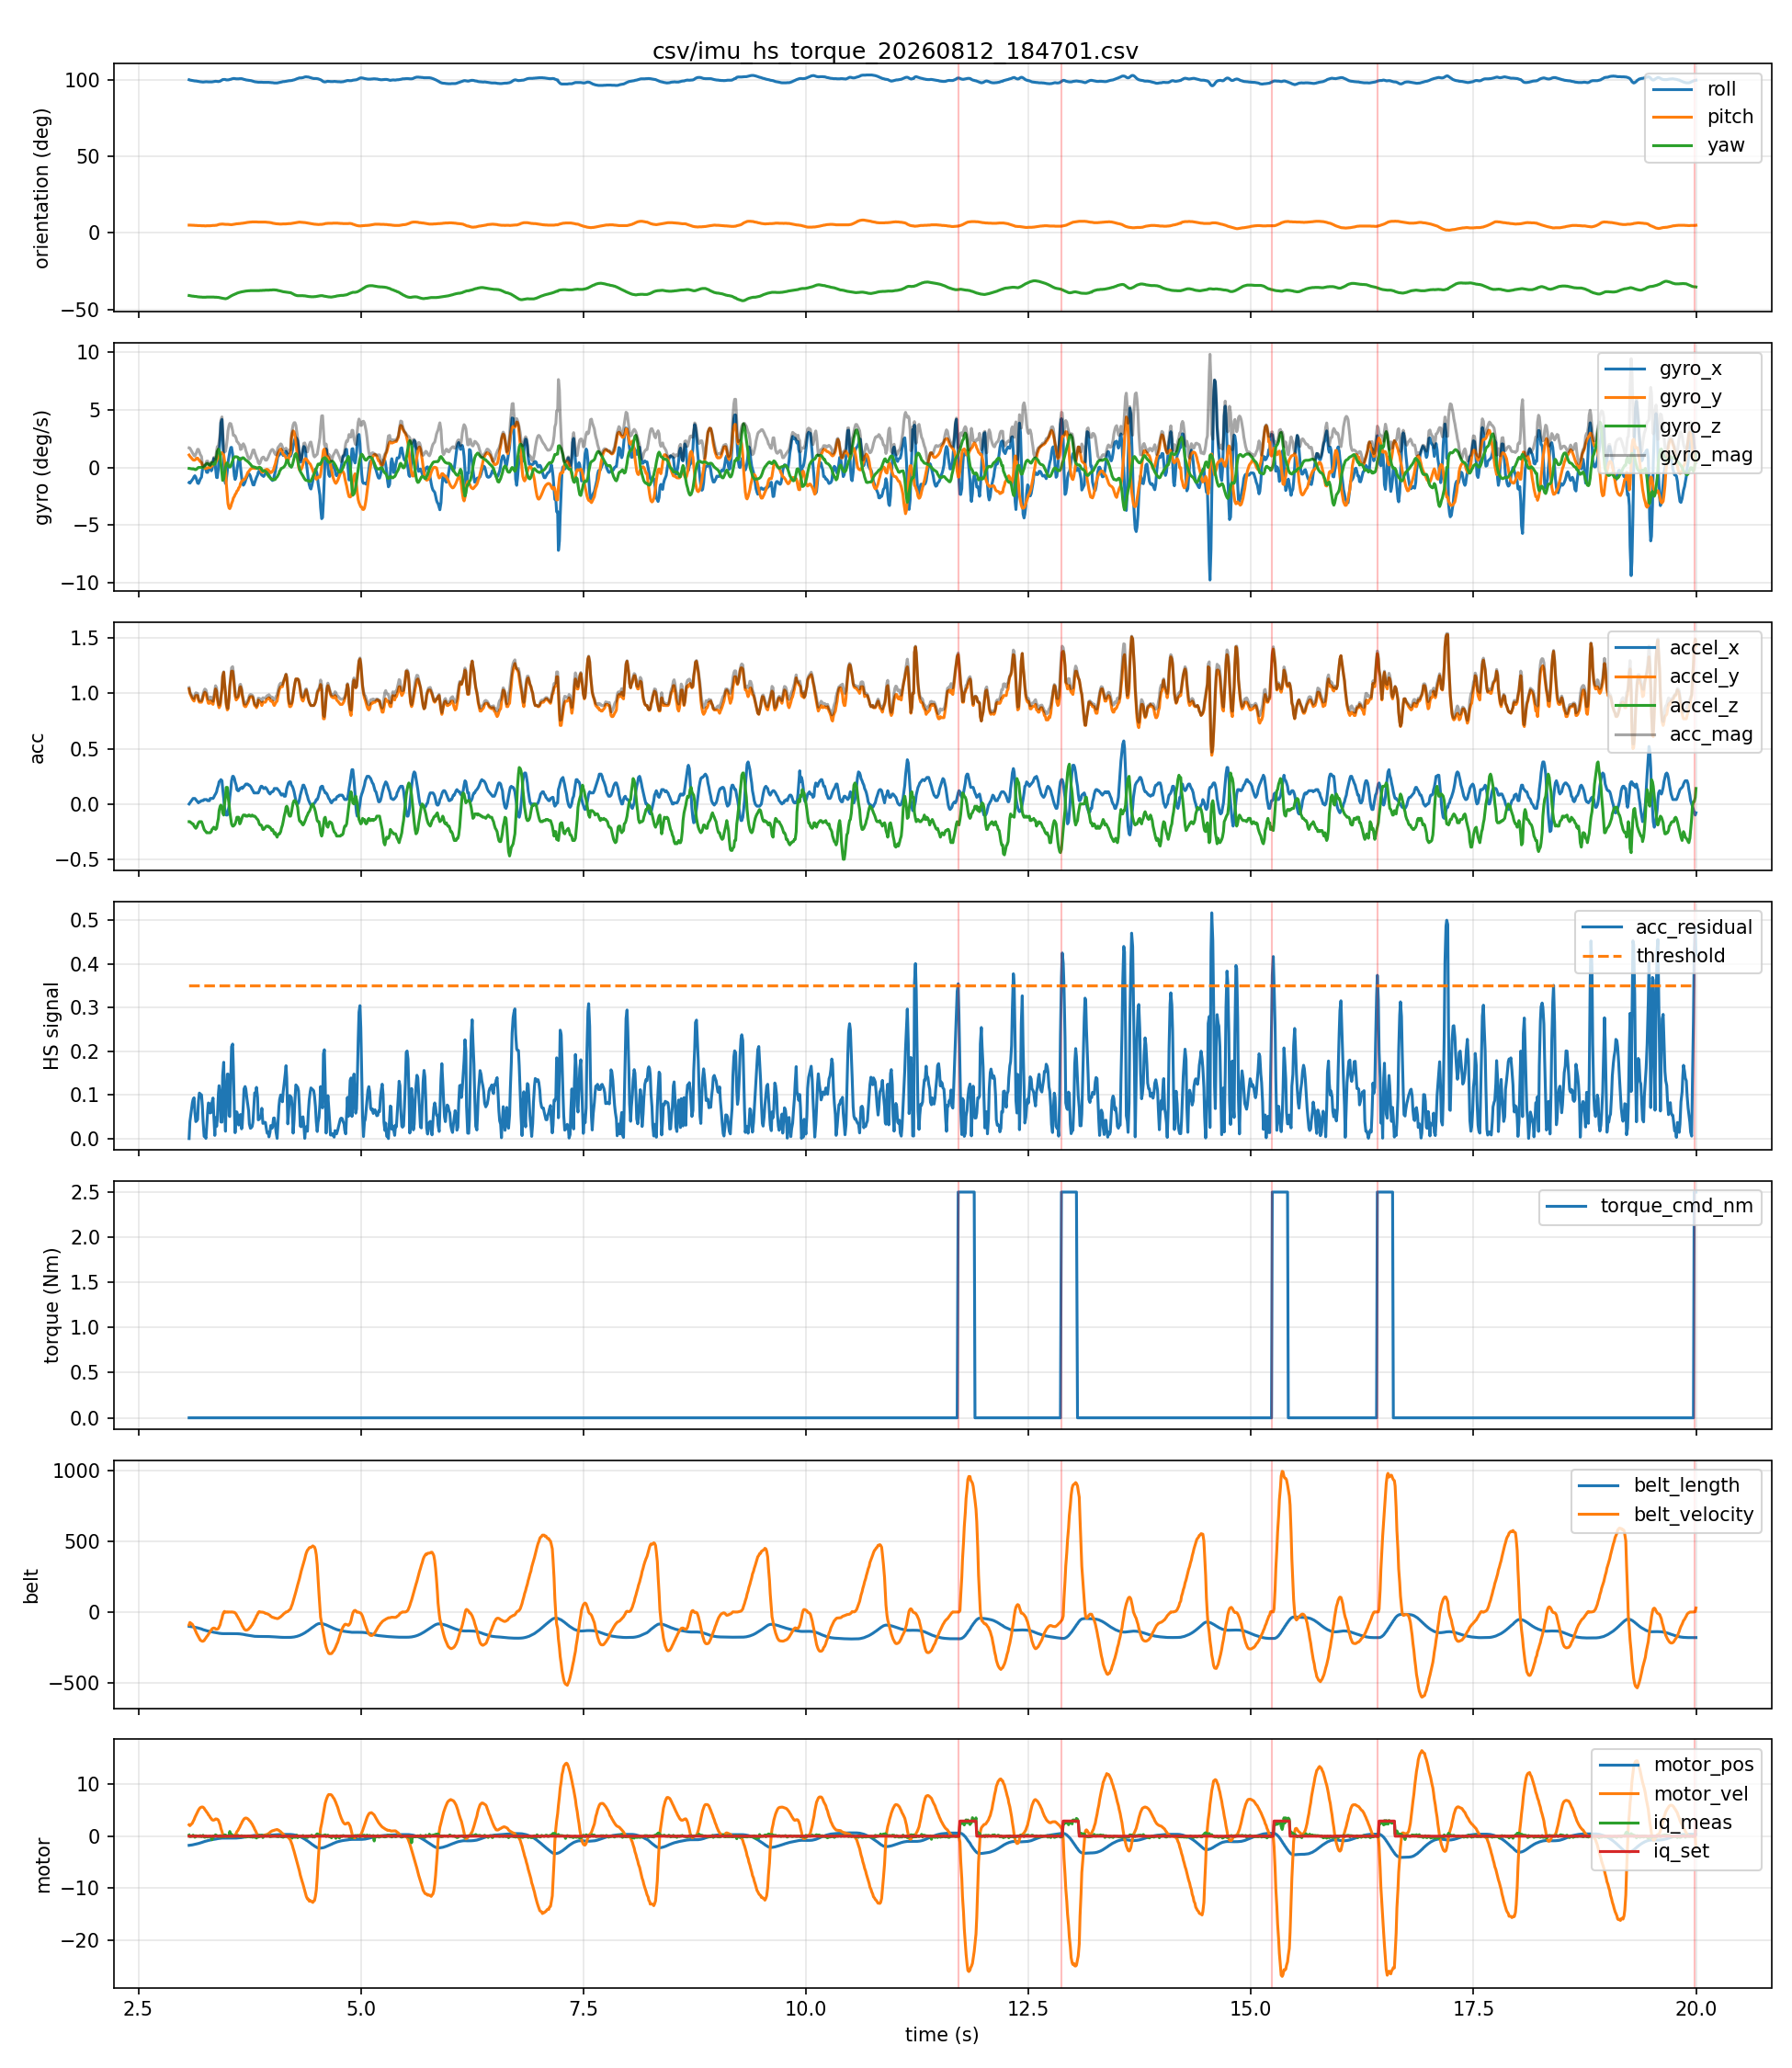

The data file committed next to this chart (first rows):
host_time_s, seq, device_time_s, roll, pitch, yaw, gyro_x, gyro_y, gyro_z, accel_x, accel_y, accel_z, belt_length, belt_velocity, belt_acceleration, motor_pos, motor_vel, motor_iq_meas, motor_iq_set, acc_mag, gyro_mag, acc_residual, threshold, heel_strike
3.071, 1, 753.9, 99.9, 5.1, -40.8, -1.31, 1.08, -0.08, 0.0, 1.04, -0.16, -100.8, -90.3, 74.0, -1.76, 2.19, 0.21, 0.0, 1.052, 1.7, 0.0, 0.35, 0
3.08, 2, 753.9, 99.7, 5.1, -40.9, -1.36, 0.97, -0.09, 0.01, 1.0, -0.16, -101.9, -73.9, 83.0, -1.74, 2.02, -0.08, 0.0, 1.013, 1.673, 0.03868, 0.35, 0
3.108, 5, 753.9, 99.4, 5.0, -41.2, -1.05, 0.73, -0.13, 0.04, 0.95, -0.18, -104.3, -87.6, -54.0, -1.67, 2.51, 0.0, 0.0, 0.9677, 1.285, 0.08204, 0.35, 0
3.116, 6, 753.9, 99.3, 5.0, -41.2, -0.97, 0.66, -0.11, 0.05, 0.94, -0.18, -105.2, -97.2, -93.0, -1.64, 2.83, 0.2, 0.0, 0.9584, 1.178, 0.08956, 0.35, 0
3.127, 7, 753.9, 99.2, 5.0, -41.3, -0.8, 0.63, -0.14, 0.05, 0.93, -0.2, -106.3, -109.9, -117.0, -1.61, 3.18, 0.04, 0.0, 0.9526, 1.028, 0.09346, 0.35, 0
3.136, 8, 753.9, 99.1, 4.9, -41.4, -0.72, 0.65, -0.18, 0.05, 0.96, -0.21, -107.5, -123.4, -133.0, -1.58, 3.59, -0.2, 0.0, 0.984, 0.9866, 0.06082, 0.35, 0
3.146, 9, 753.9, 99.1, 4.9, -41.4, -0.86, 0.72, -0.19, 0.04, 0.98, -0.22, -108.8, -138.7, -139.0, -1.54, 3.96, 0.09, 0.0, 1.005, 1.138, 0.03882, 0.35, 0
3.156, 10, 754, 99.0, 4.9, -41.5, -1.07, 0.8, -0.14, 0.03, 0.98, -0.21, -110.3, -151.8, -136.0, -1.49, 4.32, -0.02, 0.0, 1.003, 1.343, 0.04048, 0.35, 0
3.166, 11, 754, 98.9, 4.8, -41.6, -1.35, 0.81, -0.05, 0.02, 0.98, -0.19, -111.9, -164.3, -121.0, -1.45, 4.64, 0.01, 0.0, 0.9984, 1.575, 0.04383, 0.35, 0
3.176, 12, 754, 98.8, 4.8, -41.7, -1.39, 0.72, 0.0, 0.01, 0.94, -0.17, -113.6, -176.7, -130.0, -1.4, 5.01, 0.05, 0.0, 0.9553, 1.565, 0.08524, 0.35, 0
3.186, 13, 754, 98.7, 4.8, -41.7, -1.21, 0.61, 0.0, 0.02, 0.92, -0.16, -115.5, -188.7, -110.0, -1.35, 5.28, -0.05, 0.0, 0.934, 1.355, 0.1044, 0.35, 0
3.196, 14, 754, 98.6, 4.8, -41.8, -1.01, 0.51, 0.0, 0.02, 0.92, -0.16, -117.4, -197.9, -90.0, -1.29, 5.47, 0.12, 0.0, 0.934, 1.131, 0.1023, 0.35, 0
3.21, 15, 754.0, 98.5, 4.7, -41.8, -0.84, 0.43, 0.02, 0.03, 0.92, -0.16, -119.7, -203.7, -57.0, -1.22, 5.59, -0.1, 0.0, 0.9343, 0.9439, 0.09999, 0.35, 0
3.22, 16, 754, 98.4, 4.7, -41.9, -0.25, 0.19, 0.0, 0.03, 0.94, -0.18, -122.5, -206.5, -28.0, -1.16, 5.61, 0.02, 0.0, 0.9575, 0.314, 0.0752, 0.35, 0
3.228, 17, 754, 98.4, 4.7, -41.9, 0.07, 0.04, 0.0, 0.03, 0.97, -0.2, -124.6, -205.9, -1.0, -1.1, 5.57, 0.17, 0.0, 0.9909, 0.08062, 0.04105, 0.35, 0
3.24, 18, 754, 98.5, 4.7, -41.9, 0.16, -0.03, 0.06, 0.04, 1.0, -0.23, -126.6, -201.4, 41.0, -1.05, 5.37, -0.16, 0.0, 1.027, 0.1735, 0.004923, 0.35, 0
3.248, 19, 754, 98.5, 4.6, -41.9, 0.05, -0.07, 0.15, 0.04, 1.01, -0.24, -128.6, -192.9, 76.0, -1.0, 5.12, -0.2, 0.0, 1.039, 0.1729, 0.006941, 0.35, 0
3.26, 20, 754, 98.6, 4.6, -41.9, -0.2, -0.09, 0.26, 0.04, 1.0, -0.25, -130.5, -182.9, 87.0, -0.95, 4.87, 0.01, 0.0, 1.032, 0.3401, 0.0003926, 0.35, 0
3.268, 21, 754.1, 98.6, 4.7, -41.8, -0.42, -0.07, 0.34, 0.04, 0.97, -0.26, -132.2, -174.6, 82.0, -0.9, 4.64, -0.12, 0.0, 1.005, 0.5449, 0.02637, 0.35, 0
3.28, 22, 754.1, 98.5, 4.7, -41.8, -0.43, -0.03, 0.35, 0.03, 0.93, -0.26, -133.9, -166.2, 87.0, -0.86, 4.4, -0.16, 0.0, 0.9661, 0.5552, 0.06397, 0.35, 0
3.287, 23, 754.1, 98.5, 4.7, -41.8, -0.14, 0.0, 0.25, 0.03, 0.91, -0.26, -135.5, -156.7, 96.0, -0.81, 4.12, -0.08, 0.0, 0.9469, 0.2865, 0.08155, 0.35, 0
3.3, 24, 754.1, 98.5, 4.7, -41.8, -0.14, 0.0, 0.25, 0.03, 0.91, -0.26, -136.9, -147.1, 100.0, -0.78, 3.88, -0.07, 0.0, 0.9469, 0.2865, 0.07992, 0.35, 0
3.308, 25, 754.1, 98.5, 4.7, -41.8, 0.05, 0.0, 0.18, 0.05, 0.93, -0.26, -138.3, -136.7, 96.0, -0.74, 3.61, -0.02, 0.0, 0.967, 0.1868, 0.05865, 0.35, 0
3.32, 26, 754.1, 98.5, 4.8, -41.8, -0.29, 0.09, 0.36, 0.05, 0.93, -0.25, -139.6, -127.8, 90.0, -0.71, 3.37, -0.15, 0.0, 0.9643, 0.471, 0.06007, 0.35, 0
3.328, 27, 754.1, 98.5, 4.8, -41.8, -0.19, 0.13, 0.43, 0.05, 0.91, -0.23, -140.8, -119.7, 82.0, -0.67, 3.16, -0.67, 0.0, 0.9399, 0.4877, 0.08275, 0.35, 0
3.34, 28, 754.1, 98.6, 4.9, -41.8, 0.34, 0.21, 0.37, 0.05, 0.9, -0.22, -142.0, -114.6, 50.0, -0.64, 3.08, 0.02, 0.0, 0.9278, 0.5446, 0.09295, 0.35, 0
3.348, 29, 754.1, 98.7, 4.9, -41.8, 0.78, 0.28, 0.26, 0.06, 0.94, -0.21, -143.1, -113.3, 16.0, -0.61, 3.09, -0.11, 0.0, 0.965, 0.8686, 0.05464, 0.35, 0
3.36, 30, 754.1, 98.8, 4.9, -41.9, 0.68, 0.32, 0.29, 0.08, 1.0, -0.22, -144.1, -114.5, -9.0, -0.58, 3.16, 0.03, 0.0, 1.027, 0.8055, 0.007205, 0.35, 0
3.368, 31, 754.2, 98.9, 5.0, -41.9, -0.06, 0.44, 0.56, 0.09, 1.04, -0.23, -145.3, -119.2, -37.0, -0.55, 3.31, 0.26, 0.0, 1.069, 0.7147, 0.04811, 0.35, 0
3.38, 32, 754.2, 98.8, 5.0, -41.9, -0.87, 0.58, 0.99, 0.11, 1.02, -0.22, -146.5, -121.5, -18.0, -0.52, 3.3, 0.11, 0.0, 1.049, 1.44, 0.02786, 0.35, 0
3.388, 33, 754.2, 98.8, 5.2, -42.0, -0.88, 0.74, 1.39, 0.14, 0.95, -0.18, -147.8, -120.9, 5.0, -0.48, 3.25, 0.09, 0.0, 0.977, 1.804, 0.04351, 0.35, 0
3.4, 34, 754.2, 98.7, 5.4, -42.0, -0.06, 0.92, 1.6, 0.17, 0.89, -0.13, -149.0, -116.1, 44.0, -0.45, 3.06, -0.08, 0.0, 0.9154, 1.847, 0.103, 0.35, 0
3.408, 35, 754.2, 98.8, 5.6, -42.1, 1.22, 1.09, 1.52, 0.2, 0.87, -0.06, -150.1, -105.7, 97.0, -0.42, 2.7, -0.03, 0.0, 0.8947, 2.233, 0.1212, 0.35, 0
3.42, 36, 754.2, 99.0, 5.7, -42.2, 2.62, 1.16, 1.07, 0.21, 0.89, -0.02, -151.1, -89.2, 162.0, -0.4, 2.15, 0.11, 0.0, 0.9147, 3.059, 0.09923, 0.35, 0
3.428, 37, 754.2, 99.3, 5.8, -42.3, 3.88, 1.25, 0.29, 0.22, 0.95, -0.01, -151.8, -66.7, 207.0, -0.38, 1.52, -0.2, 0.0, 0.9752, 4.087, 0.03792, 0.35, 0
3.44, 38, 754.2, 99.7, 5.8, -42.5, 4.16, 1.28, -0.52, 0.21, 1.03, -0.03, -152.3, -43.9, 222.0, -0.37, 0.9, -0.04, 0.0, 1.052, 4.383, 0.03773, 0.35, 0
3.448, 39, 754.2, 100.0, 5.8, -42.6, 2.9, 1.19, -1.12, 0.14, 1.15, -0.08, -152.6, -20.8, 211.0, -0.37, 0.35, -0.05, 0.0, 1.161, 3.329, 0.1444, 0.35, 0
3.46, 40, 754.2, 100.1, 5.7, -42.7, 0.63, 1.07, -0.98, 0.05, 1.19, -0.1, -152.7, -2.6, 184.0, -0.37, -0.1, -0.15, 0.0, 1.195, 1.582, 0.1748, 0.35, 0
3.468, 41, 754.3, 100.1, 5.6, -42.8, -1.04, 0.66, -0.52, -0.03, 1.1, -0.01, -152.6, 4.2, 57.0, -0.37, -0.04, 0.26, 0.0, 1.1, 1.337, 0.07845, 0.35, 0
3.48, 42, 754.3, 100.0, 5.6, -42.9, -1.39, -0.17, -0.03, -0.07, 1.0, 0.07, -152.6, -1.6, -6.0, -0.37, 0.06, 0.0, 0.0, 1.005, 1.401, 0.01677, 0.35, 0
3.488, 43, 754.3, 99.8, 5.6, -42.8, -1.08, -1.34, 0.32, -0.1, 0.9, 0.15, -152.6, -0.9, 15.0, -0.37, -0.01, 0.17, 0.0, 0.9179, 1.751, 0.1017, 0.35, 0
3.5, 44, 754.3, 99.8, 5.6, -42.6, -0.3, -2.45, 0.4, -0.1, 0.85, 0.15, -152.6, 1.2, -2.0, -0.37, 0.01, -0.15, 0.0, 0.8689, 2.5, 0.1477, 0.35, 0
3.508, 45, 754.3, 99.8, 5.6, -42.3, 0.44, -3.15, 0.24, -0.07, 0.86, 0.07, -152.6, -1.2, -3.0, -0.37, 0.0, 0.08, 0.0, 0.8657, 3.19, 0.1479, 0.35, 0
3.52, 46, 754.3, 99.9, 5.5, -41.9, 0.97, -3.52, 0.07, -0.02, 0.96, 0.0, -152.6, 0.2, 8.0, -0.37, -0.01, -0.05, 0.0, 0.9602, 3.652, 0.05228, 0.35, 0
3.528, 47, 754.3, 100.1, 5.5, -41.6, 1.36, -3.57, 0.03, 0.06, 1.06, -0.07, -152.6, 0.0, -2.0, -0.37, 0.0, 0.9, 0.0, 1.064, 3.82, 0.05048, 0.35, 0
3.54, 48, 754.3, 100.2, 5.4, -41.2, 1.73, -3.37, 0.13, 0.14, 1.15, -0.14, -152.6, -0.3, -2.0, -0.37, 0.0, -0.01, 0.0, 1.167, 3.79, 0.1503, 0.35, 0
3.548, 49, 754.3, 100.4, 5.4, -40.9, 1.74, -3.13, 0.33, 0.21, 1.2, -0.18, -152.6, 0.6, 1.0, -0.37, 0.0, 0.36, 0.0, 1.231, 3.596, 0.2106, 0.35, 0
3.56, 50, 754.4, 100.6, 5.5, -40.6, 1.16, -2.9, 0.58, 0.25, 1.2, -0.2, -152.6, -0.8, -5.0, -0.37, 0.02, -0.01, 0.0, 1.242, 3.177, 0.2167, 0.35, 0
3.568, 51, 754.4, 100.7, 5.6, -40.3, 0.19, -2.66, 0.78, 0.25, 1.15, -0.2, -152.6, -1.1, 0.0, -0.37, 0.01, 0.09, 0.0, 1.194, 2.779, 0.1651, 0.35, 0
3.58, 52, 754.4, 100.7, 5.7, -40.1, -0.75, -2.51, 0.91, 0.23, 1.05, -0.19, -152.7, -2.5, -20.0, -0.37, 0.11, -0.05, 0.0, 1.092, 2.773, 0.06163, 0.35, 0
3.588, 53, 754.4, 100.6, 5.8, -39.8, -1.04, -2.35, 0.93, 0.2, 0.98, -0.18, -152.7, -6.6, -41.0, -0.36, 0.26, 0.03, 0.0, 1.016, 2.733, 0.01339, 0.35, 0
3.6, 54, 754.4, 100.5, 5.9, -39.6, -0.75, -2.22, 0.92, 0.17, 0.94, -0.15, -152.8, -14.7, -73.0, -0.36, 0.51, -0.03, 0.0, 0.967, 2.517, 0.06145, 0.35, 0
3.607, 55, 754.4, 100.5, 6.0, -39.3, -0.21, -2.05, 0.92, 0.13, 0.95, -0.12, -153.1, -25.2, -111.0, -0.35, 0.87, 0.08, 0.0, 0.9663, 2.257, 0.06083, 0.35, 0
3.62, 56, 754.4, 100.5, 6.0, -39.1, 0.33, -1.96, 0.88, 0.12, 0.96, -0.12, -153.4, -37.1, -101.0, -0.34, 1.11, 0.16, 0.0, 0.9749, 2.174, 0.05123, 0.35, 0
3.628, 57, 754.4, 100.5, 6.1, -38.9, 0.73, -1.78, 0.75, 0.12, 0.98, -0.12, -153.8, -47.4, -100.0, -0.33, 1.4, -0.03, 0.0, 0.9946, 2.065, 0.0309, 0.35, 0
3.64, 58, 754.4, 100.6, 6.1, -38.7, 0.8, -1.66, 0.66, 0.14, 1.05, -0.18, -154.4, -58.1, -113.0, -0.31, 1.74, 0.03, 0.0, 1.074, 1.957, 0.04801, 0.35, 0
3.648, 59, 754.4, 100.6, 6.2, -38.6, 0.06, -1.39, 0.7, 0.14, 1.06, -0.17, -155.0, -70.4, -124.0, -0.29, 2.09, -0.13, 0.0, 1.083, 1.557, 0.05505, 0.35, 0
3.66, 60, 754.5, 100.6, 6.3, -38.4, -0.74, -1.22, 0.75, 0.15, 1.03, -0.14, -155.9, -85.0, -132.0, -0.27, 2.46, 0.1, 0.0, 1.05, 1.612, 0.0222, 0.35, 0
3.668, 61, 754.5, 100.5, 6.3, -38.3, -1.29, -1.16, 0.83, 0.14, 0.98, -0.12, -156.8, -97.0, -125.0, -0.24, 2.78, 0.01, 0.0, 0.9972, 1.923, 0.03023, 0.35, 0
3.68, 62, 754.5, 100.3, 6.4, -38.2, -1.54, -1.07, 0.84, 0.15, 0.93, -0.1, -157.8, -108.6, -117.0, -0.21, 3.09, -0.01, 0.0, 0.9473, 2.055, 0.07851, 0.35, 0
... 1,631 more rows
